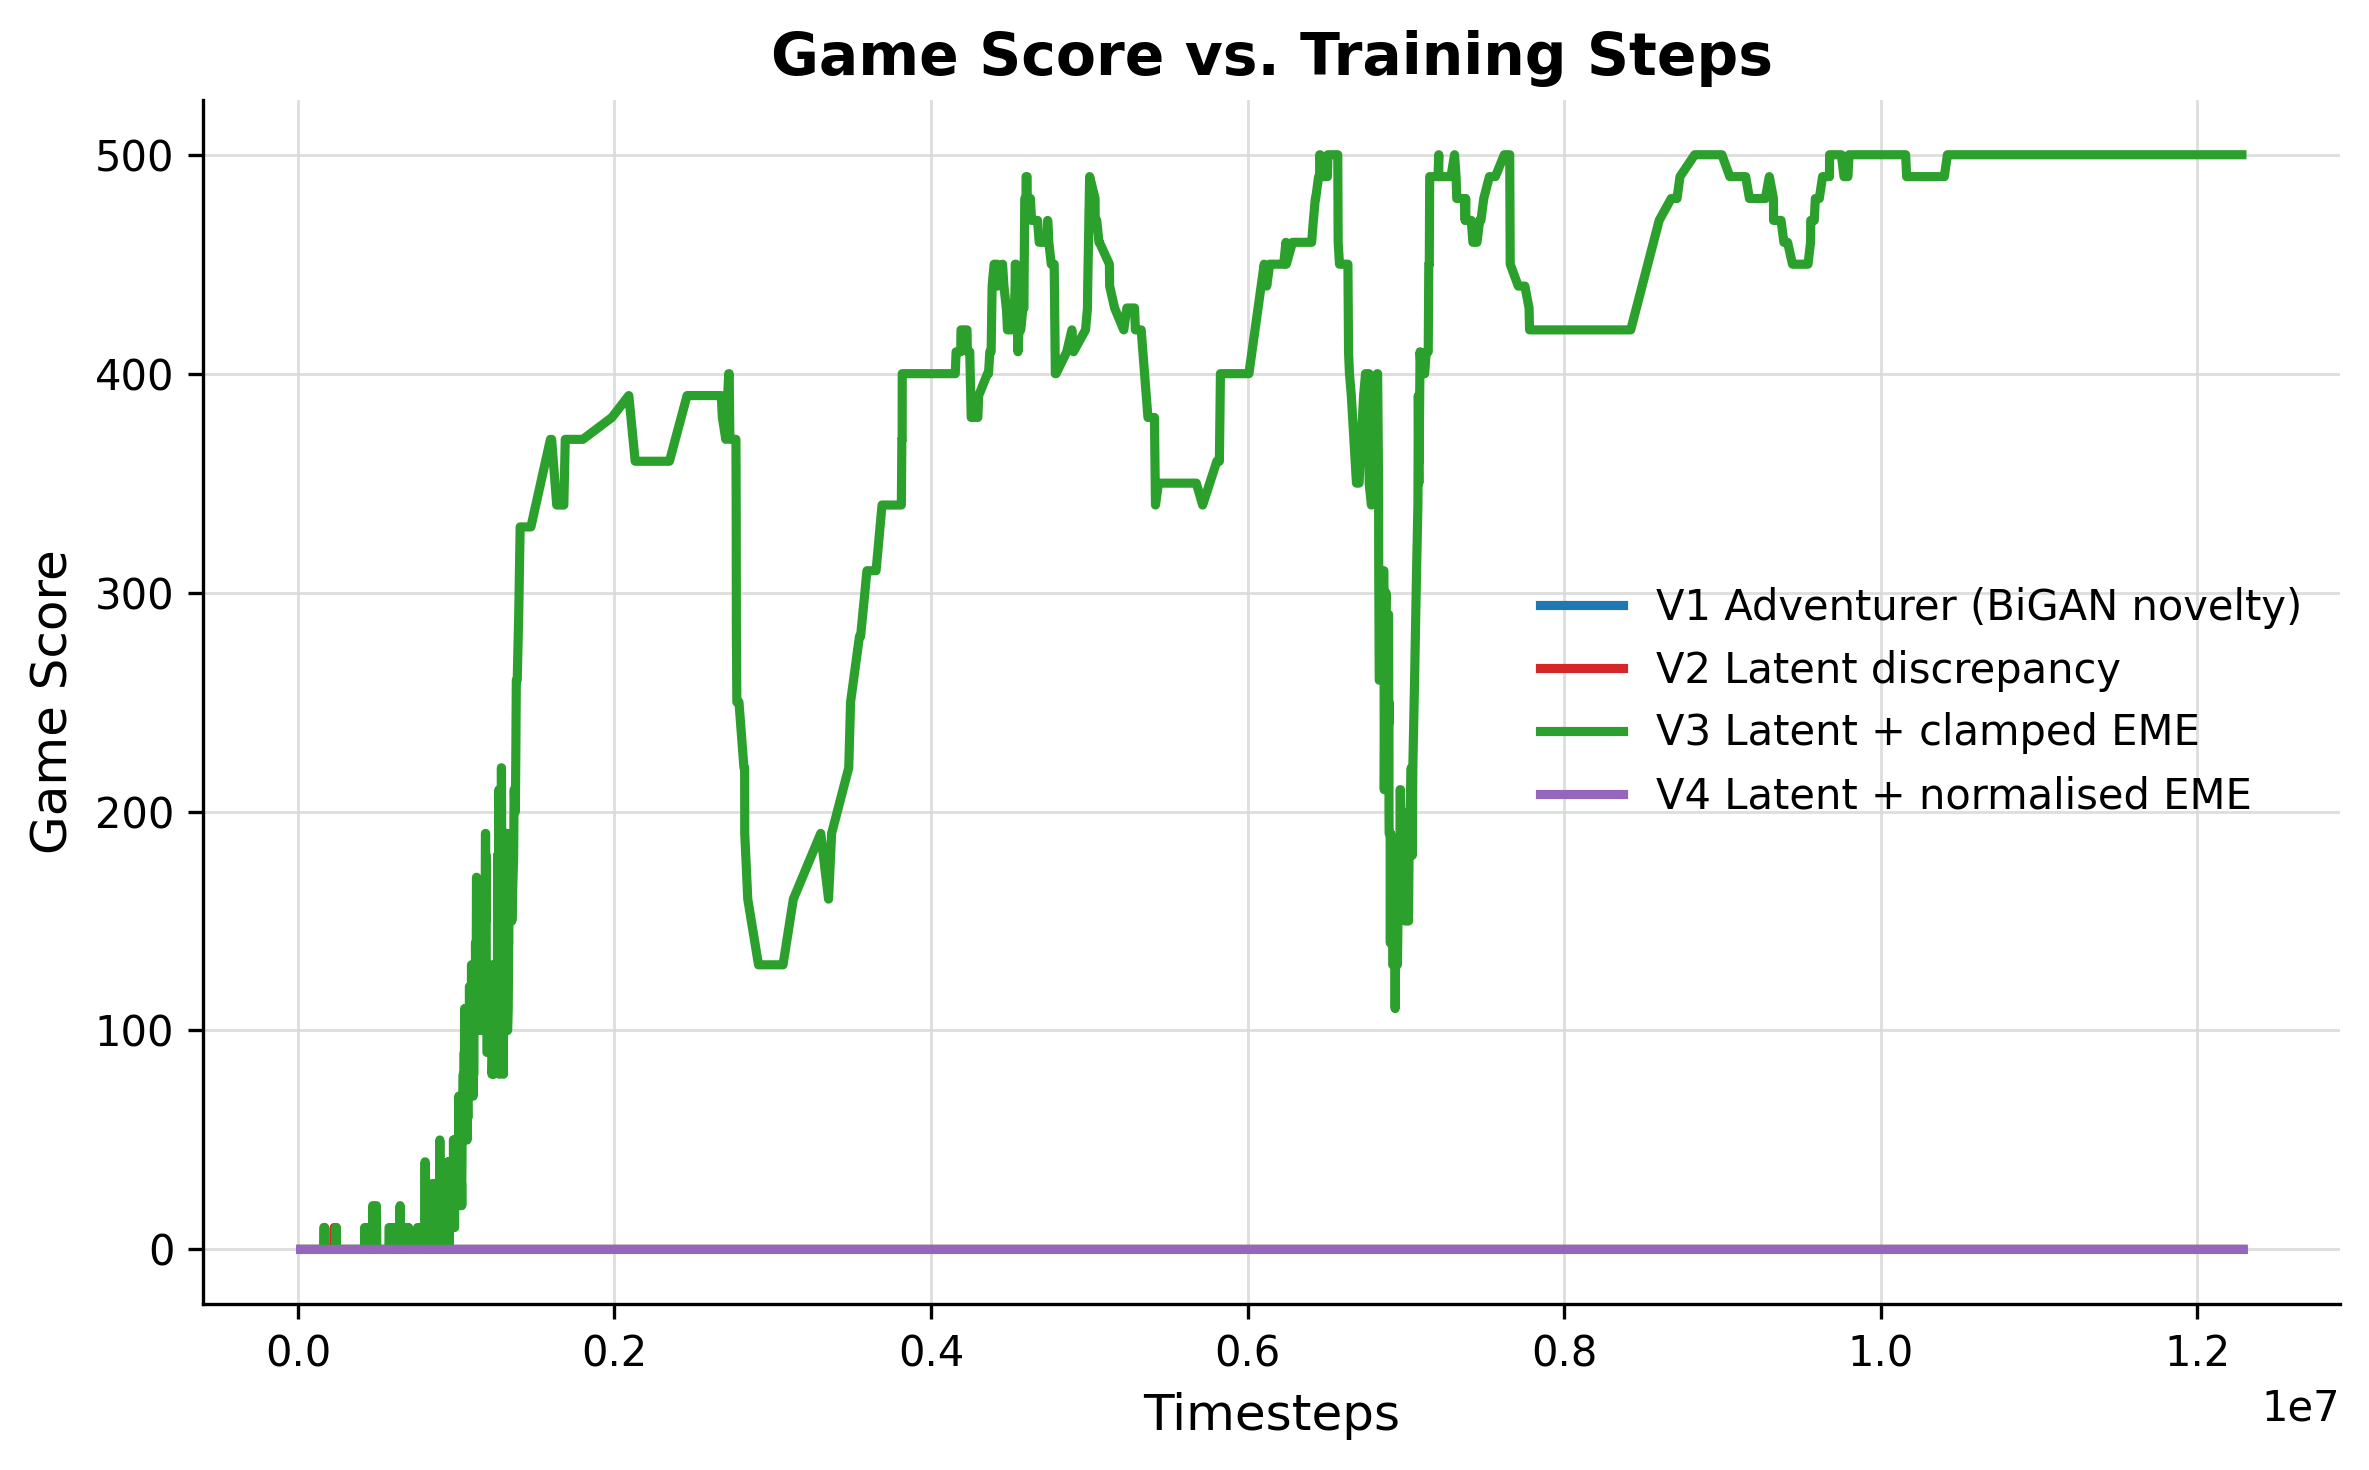

Data behind this chart, as committed beside it:
v1_adventurer_(bigan_novelty)_timesteps, v1_adventurer_(bigan_novelty)_score, v1_adventurer_(bigan_novelty)_score_mean, v2_latent_discrepancy_timesteps, v2_latent_discrepancy_score, v2_latent_discrepancy_score_mean, v3_latent_plus_clamped_eme_timesteps, v3_latent_plus_clamped_eme_score, v3_latent_plus_clamped_eme_score_mean, v4_latent_plus_normalised_eme_timesteps, v4_latent_plus_normalised_eme_score, v4_latent_plus_normalised_eme_score_mean
19870, 0.0, 0.0, 19870, 0.0, 0.0, 19870, 0.0, 0.0, 16860, 0.0, 0.0
20027, 0.0, 0.0, 20027, 0.0, 0.0, 20027, 0.0, 0.0, 19870, 0.0, 0.0
20124, 0.0, 0.0, 20124, 0.0, 0.0, 20124, 0.0, 0.0, 20315, 0.0, 0.0
20801, 0.0, 0.0, 20801, 0.0, 0.0, 20801, 0.0, 0.0, 20897, 0.0, 0.0
22201, 0.0, 0.0, 22201, 0.0, 0.0, 22201, 0.0, 0.0, 22201, 0.0, 0.0
23180, 0.0, 0.0, 22929, 0.0, 0.0, 22929, 0.0, 0.0, 22929, 0.0, 0.0
23577, 0.0, 0.0, 23006, 0.0, 0.0, 23006, 0.0, 0.0, 23180, 0.0, 0.0
24765, 0.0, 0.0, 23039, 0.0, 0.0, 23039, 0.0, 0.0, 23577, 0.0, 0.0
24853, 0.0, 0.0, 23180, 0.0, 0.0, 23180, 0.0, 0.0, 24352, 0.0, 0.0
25634, 0.0, 0.0, 23577, 0.0, 0.0, 23577, 0.0, 0.0, 24386, 0.0, 0.0
26400, 0.0, 0.0, 24130, 0.0, 0.0, 24130, 0.0, 0.0, 24765, 0.0, 0.0
26914, 0.0, 0.0, 24352, 0.0, 0.0, 24352, 0.0, 0.0, 24830, 0.0, 0.0
28319, 0.0, 0.0, 24765, 0.0, 0.0, 24765, 0.0, 0.0, 24853, 0.0, 0.0
28781, 0.0, 0.0, 24853, 0.0, 0.0, 24853, 0.0, 0.0, 25378, 0.0, 0.0
29295, 0.0, 0.0, 25634, 0.0, 0.0, 25634, 0.0, 0.0, 26400, 0.0, 0.0
29745, 0.0, 0.0, 26400, 0.0, 0.0, 26400, 0.0, 0.0, 27142, 0.0, 0.0
29754, 0.0, 0.0, 28479, 0.0, 0.0, 28479, 0.0, 0.0, 29610, 0.0, 0.0
30422, 0.0, 0.0, 28781, 0.0, 0.0, 28781, 0.0, 0.0, 29648, 0.0, 0.0
30485, 0.0, 0.0, 30422, 0.0, 0.0, 30422, 0.0, 0.0, 30029, 0.0, 0.0
30800, 0.0, 0.0, 30485, 0.0, 0.0, 30485, 0.0, 0.0, 31132, 0.0, 0.0
31419, 0.0, 0.0, 30800, 0.0, 0.0, 30800, 0.0, 0.0, 31363, 0.0, 0.0
32536, 0.0, 0.0, 31419, 0.0, 0.0, 31419, 0.0, 0.0, 31419, 0.0, 0.0
33204, 0.0, 0.0, 32536, 0.0, 0.0, 32536, 0.0, 0.0, 32170, 0.0, 0.0
33395, 0.0, 0.0, 33204, 0.0, 0.0, 33204, 0.0, 0.0, 32345, 0.0, 0.0
34146, 0.0, 0.0, 33226, 0.0, 0.0, 33226, 0.0, 0.0, 32634, 0.0, 0.0
34343, 0.0, 0.0, 33546, 0.0, 0.0, 33546, 0.0, 0.0, 33395, 0.0, 0.0
35478, 0.0, 0.0, 34146, 0.0, 0.0, 34146, 0.0, 0.0, 33492, 0.0, 0.0
35774, 0.0, 0.0, 36261, 0.0, 0.0, 36261, 0.0, 0.0, 33770, 0.0, 0.0
35944, 0.0, 0.0, 36281, 0.0, 0.0, 36281, 0.0, 0.0, 34050, 0.0, 0.0
36281, 0.0, 0.0, 37128, 0.0, 0.0, 37128, 0.0, 0.0, 34584, 0.0, 0.0
37323, 0.0, 0.0, 37323, 0.0, 0.0, 37323, 0.0, 0.0, 35419, 0.0, 0.0
37541, 0.0, 0.0, 37932, 0.0, 0.0, 37932, 0.0, 0.0, 35655, 0.0, 0.0
38552, 0.0, 0.0, 38163, 0.0, 0.0, 38163, 0.0, 0.0, 36261, 0.0, 0.0
39039, 0.0, 0.0, 38320, 0.0, 0.0, 38320, 0.0, 0.0, 36758, 0.0, 0.0
39043, 0.0, 0.0, 38440, 0.0, 0.0, 38440, 0.0, 0.0, 37172, 0.0, 0.0
40237, 0.0, 0.0, 39619, 0.0, 0.0, 39619, 0.0, 0.0, 37878, 0.0, 0.0
40448, 0.0, 0.0, 40137, 0.0, 0.0, 40137, 0.0, 0.0, 37932, 0.0, 0.0
40892, 0.0, 0.0, 40193, 0.0, 0.0, 40193, 0.0, 0.0, 38440, 0.0, 0.0
41613, 0.0, 0.0, 40237, 0.0, 0.0, 40237, 0.0, 0.0, 39039, 0.0, 0.0
42057, 0.0, 0.0, 41108, 0.0, 0.0, 41108, 0.0, 0.0, 40160, 0.0, 0.0
42154, 0.0, 0.0, 41642, 0.0, 0.0, 41642, 0.0, 0.0, 40425, 0.0, 0.0
42482, 0.0, 0.0, 42053, 0.0, 0.0, 42053, 0.0, 0.0, 40760, 0.0, 0.0
42523, 0.0, 0.0, 42152, 0.0, 0.0, 42152, 0.0, 0.0, 40892, 0.0, 0.0
42721, 0.0, 0.0, 42268, 0.0, 0.0, 42268, 0.0, 0.0, 41447, 0.0, 0.0
43152, 0.0, 0.0, 42419, 0.0, 0.0, 42419, 0.0, 0.0, 41701, 0.0, 0.0
44683, 0.0, 0.0, 42523, 0.0, 0.0, 42523, 0.0, 0.0, 42781, 0.0, 0.0
44808, 0.0, 0.0, 43558, 0.0, 0.0, 43558, 0.0, 0.0, 43152, 0.0, 0.0
45371, 0.0, 0.0, 44212, 0.0, 0.0, 44212, 0.0, 0.0, 43924, 0.0, 0.0
45769, 0.0, 0.0, 44576, 0.0, 0.0, 44576, 0.0, 0.0, 44883, 0.0, 0.0
46231, 0.0, 0.0, 45062, 0.0, 0.0, 45062, 0.0, 0.0, 45675, 0.0, 0.0
46732, 0.0, 0.0, 45788, 0.0, 0.0, 45788, 0.0, 0.0, 46181, 0.0, 0.0
46791, 0.0, 0.0, 45814, 0.0, 0.0, 45814, 0.0, 0.0, 46444, 0.0, 0.0
48021, 0.0, 0.0, 46489, 0.0, 0.0, 46489, 0.0, 0.0, 47054, 0.0, 0.0
48330, 0.0, 0.0, 46743, 0.0, 0.0, 46743, 0.0, 0.0, 47339, 0.0, 0.0
48976, 0.0, 0.0, 46878, 0.0, 0.0, 46878, 0.0, 0.0, 47343, 0.0, 0.0
49141, 0.0, 0.0, 47289, 0.0, 0.0, 47289, 0.0, 0.0, 48934, 0.0, 0.0
49405, 0.0, 0.0, 47884, 0.0, 0.0, 47884, 0.0, 0.0, 49553, 0.0, 0.0
49409, 0.0, 0.0, 48002, 0.0, 0.0, 48002, 0.0, 0.0, 49849, 0.0, 0.0
49758, 0.0, 0.0, 49283, 0.0, 0.0, 49283, 0.0, 0.0, 50517, 0.0, 0.0
49852, 0.0, 0.0, 49284, 0.0, 0.0, 49284, 0.0, 0.0, 50558, 0.0, 0.0
... 55,016 more rows
